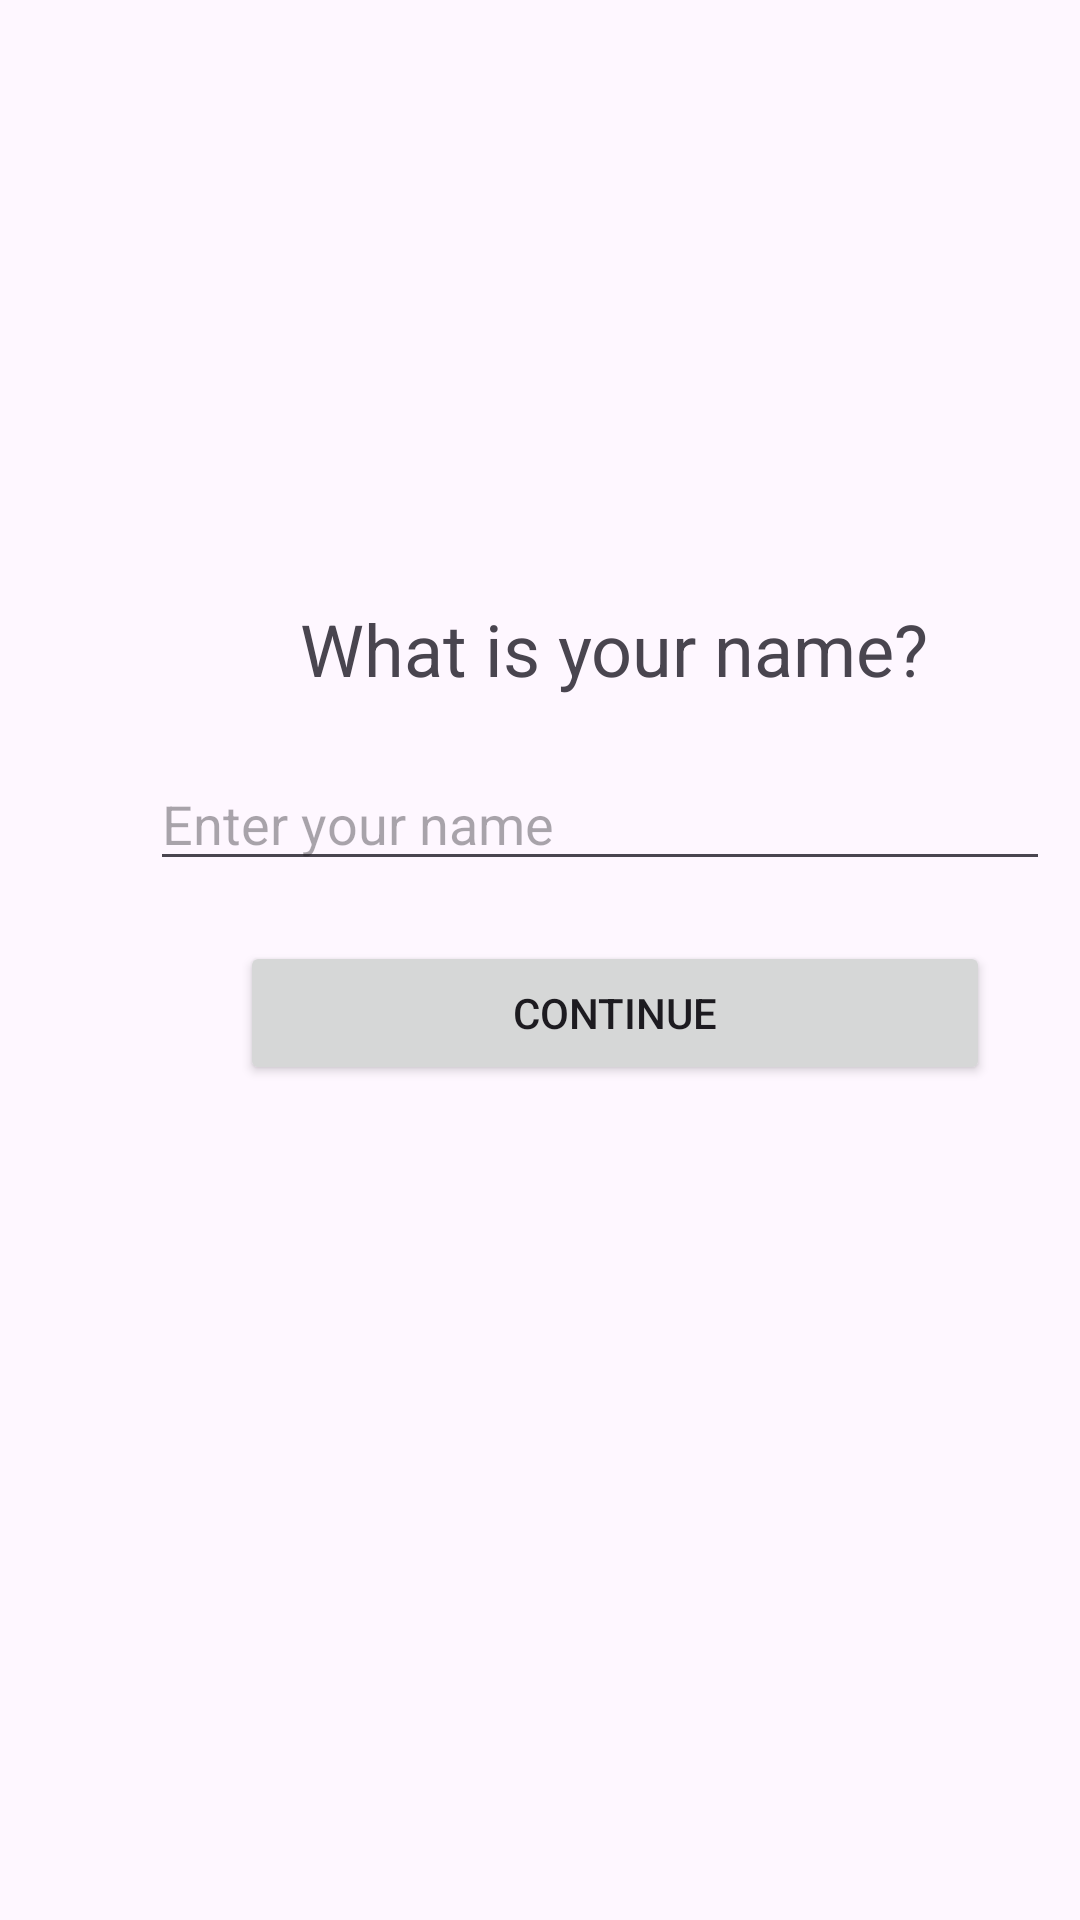

The Android layout XML behind this screen, and the referenced resources:
<!-- AndroidManifest.xml: application theme Theme.Project_G06 -->
<!-- res/layout/activity_main.xml -->
<?xml version="1.0" encoding="utf-8"?>
<LinearLayout xmlns:android="http://schemas.android.com/apk/res/android"
    xmlns:app="http://schemas.android.com/apk/res-auto"
    xmlns:tools="http://schemas.android.com/tools"
    android:id="@+id/main"
    android:layout_width="match_parent"
    android:layout_height="match_parent"
    tools:context=".MainActivity"
    android:orientation="vertical">

    <TextView
        android:layout_width="wrap_content"
        android:layout_height="wrap_content"
        android:textSize="24sp"
        android:text="What is your name?"
        android:layout_marginLeft="100dp"
        android:layout_marginTop="200dp"/>

    <EditText
        android:id="@+id/et_studentName"
        android:layout_width="300dp"
        android:layout_height="wrap_content"
        android:hint="Enter your name"
        android:layout_marginLeft="50dp"
        android:layout_marginTop="20dp"
        android:inputType="text" />

    <Button
        android:id="@+id/btn_stuSignUP"
        android:layout_width="250dp"
        android:layout_height="wrap_content"
        android:text="Continue"
        android:layout_marginTop="20dp"
        android:layout_marginLeft="80dp"/>

</LinearLayout>
<!-- resources referenced by this layout -->
<resources>
  <style name="Theme.Project_G06" parent="Base.Theme.Project_G06" />
  <style name="Base.Theme.Project_G06" parent="Theme.Material3.DayNight.NoActionBar">
          
          
      </style>
</resources>
